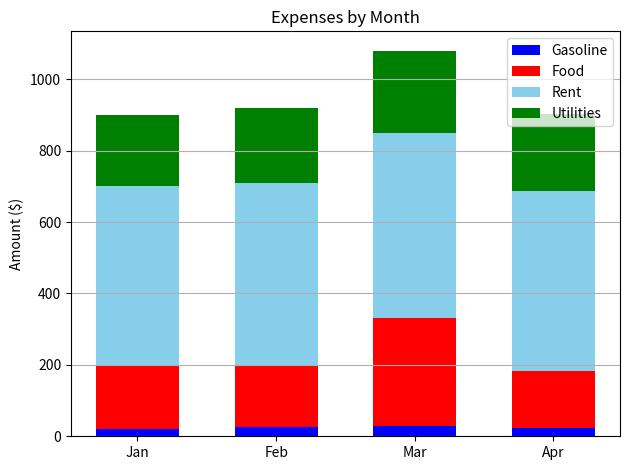

Write Python code to recreate this figure.
import matplotlib.pyplot as plt
import numpy as np

# Step 1: Define initial data
months = ['Jan', 'Feb', 'Mar', 'Apr']
gasoline = [20, 25, 30, 22]
food = [180, 175, 350, 160]
rent = [500, 510, 520, 505]
utilities = [200, 210, 230, 215]

# Step 2: Change a variable — e.g., update March food expense
food[2] = 300  # originally 350

# Step 3: Convert data for stacked bar
ind = np.arange(len(months))
width = 0.6

# Plotting stacked bar
p1 = plt.bar(ind, gasoline, width, color='blue', label='Gasoline')
p2 = plt.bar(ind, food, width, bottom=gasoline, color='red', label='Food')
p3 = plt.bar(ind, rent, width, bottom=np.array(gasoline) + np.array(food), color='skyblue', label='Rent')
p4 = plt.bar(ind, utilities, width, bottom=np.array(gasoline) + np.array(food) + np.array(rent), color='green', label='Utilities')

# Labels
plt.ylabel('Amount ($)')
plt.title('Expenses by Month')
plt.xticks(ind, months)
plt.legend(loc='upper right')
plt.grid(axis='y')

# Show the plot
plt.tight_layout()
plt.show()
